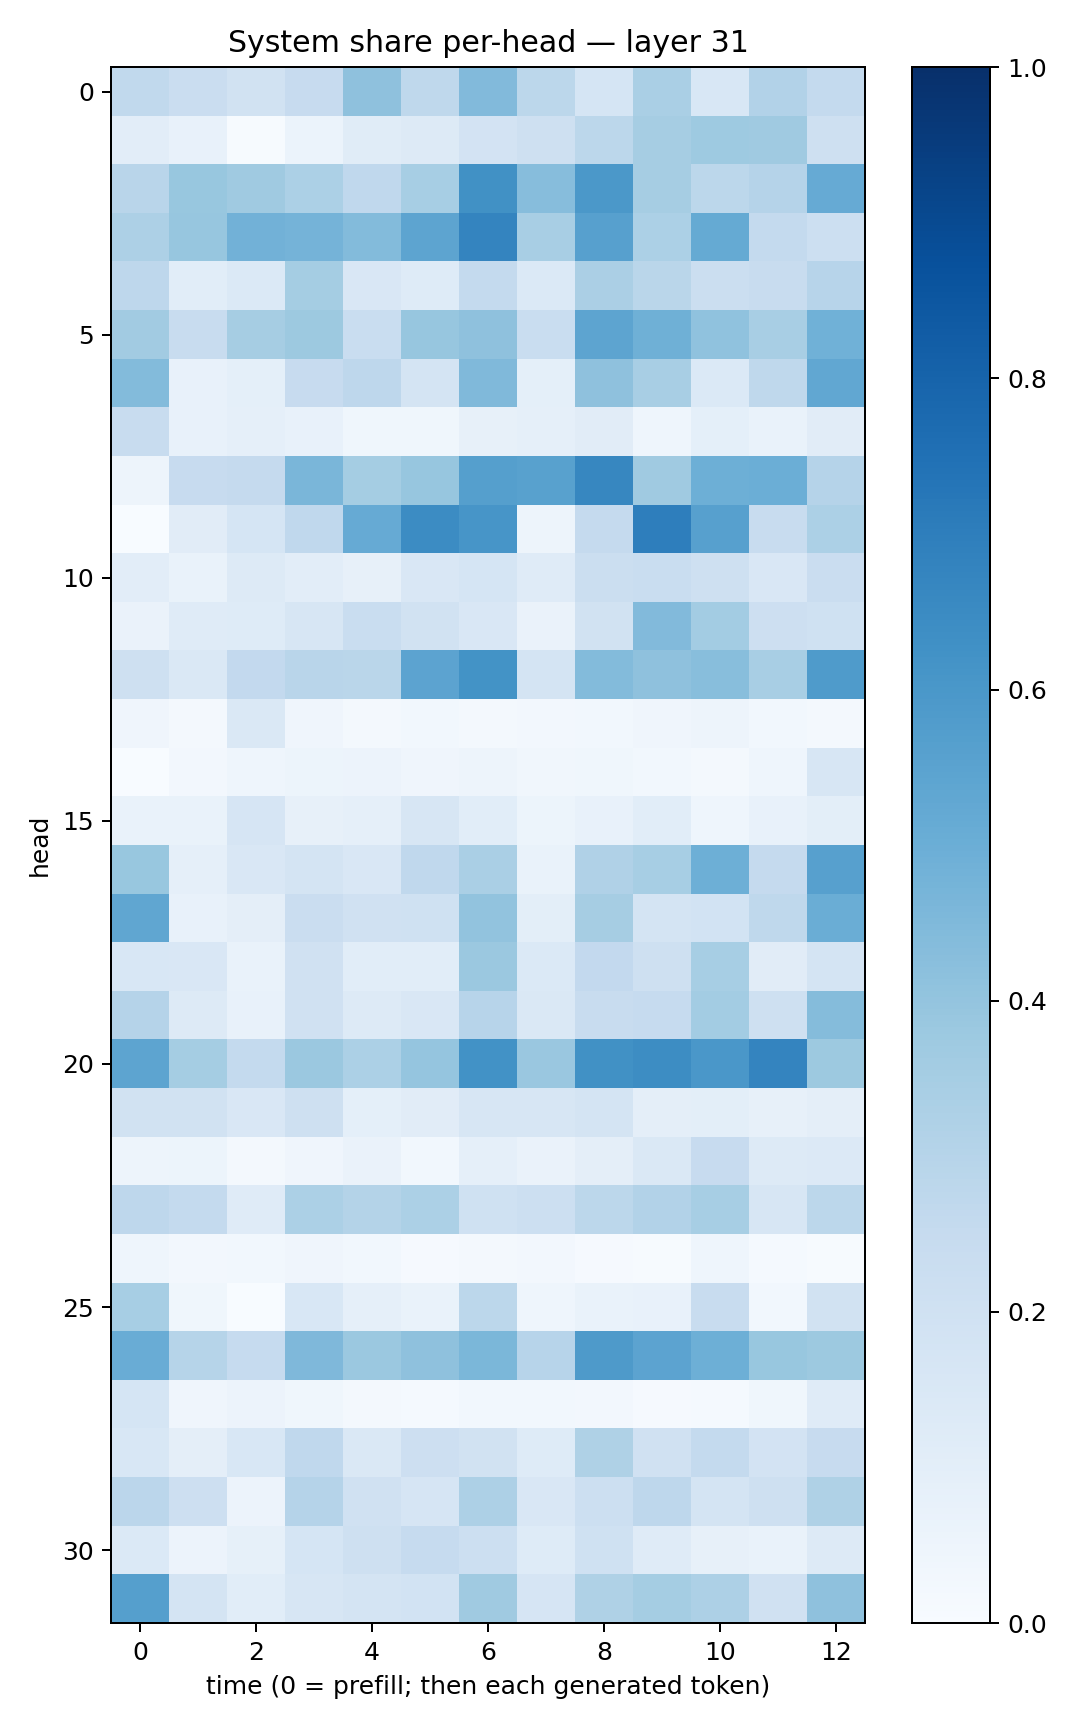

The file beside this chart, header and first rows:
0.2643188, 0.22918296, 0.19200031, 0.24571915, 0.4131174, 0.26964206, 0.44288105, 0.28047594, 0.16940315, 0.33763552, 0.15621766, 0.31188065, 0.25686932
0.104, 0.07672, 0.004124, 0.06244, 0.1135, 0.1297, 0.182, 0.2081, 0.2774, 0.3499, 0.3735, 0.371, 0.2066
0.2909, 0.3877, 0.3697, 0.3315, 0.269, 0.3438, 0.6253, 0.4324, 0.5946, 0.3479, 0.2785, 0.3033, 0.5133
0.3249, 0.3941, 0.484, 0.4729, 0.4405, 0.5408, 0.6738, 0.3429, 0.5613, 0.3309, 0.5183, 0.2567, 0.2158
0.2762, 0.1072, 0.1382, 0.3522, 0.1522, 0.1242, 0.2541, 0.1396, 0.3332, 0.2886, 0.2204, 0.2408, 0.2939
0.3595, 0.2351, 0.3499, 0.3764, 0.231, 0.3928, 0.4115, 0.2322, 0.5424, 0.4917, 0.4085, 0.3417, 0.4852
0.4405, 0.07292, 0.09312, 0.2445, 0.2743, 0.1787, 0.4486, 0.09106, 0.4114, 0.3401, 0.1394, 0.273, 0.5291
0.2372, 0.07374, 0.08918, 0.07515, 0.03746, 0.03546, 0.08119, 0.08644, 0.1102, 0.04452, 0.09136, 0.06751, 0.1097
0.05049, 0.2424, 0.2502, 0.4644, 0.3522, 0.3913, 0.5632, 0.5576, 0.6679, 0.3699, 0.4932, 0.4968, 0.3041
0.00145, 0.1113, 0.1704, 0.2663, 0.5152, 0.6458, 0.6073, 0.04881, 0.2531, 0.6964, 0.562, 0.24, 0.3318
0.1051, 0.06772, 0.1293, 0.1036, 0.08162, 0.149, 0.1686, 0.1176, 0.2216, 0.2338, 0.2058, 0.1499, 0.2291
0.06553, 0.1188, 0.1218, 0.1632, 0.2323, 0.1886, 0.152, 0.06366, 0.1916, 0.445, 0.3593, 0.2119, 0.2012
0.2094, 0.1455, 0.2586, 0.2899, 0.2873, 0.5437, 0.6192, 0.1727, 0.4394, 0.4117, 0.4276, 0.3427, 0.5839
0.03985, 0.02188, 0.1411, 0.04191, 0.01824, 0.03113, 0.02178, 0.02531, 0.03022, 0.04258, 0.04737, 0.02744, 0.02302
0.001887, 0.02386, 0.04493, 0.05239, 0.05498, 0.04149, 0.05052, 0.03145, 0.03599, 0.02979, 0.01577, 0.04433, 0.1639
0.06768, 0.06705, 0.1651, 0.08151, 0.08668, 0.1603, 0.106, 0.05181, 0.07246, 0.1076, 0.04683, 0.07737, 0.09874
0.3897, 0.08906, 0.149, 0.1782, 0.1516, 0.2692, 0.3392, 0.06778, 0.3201, 0.3467, 0.4953, 0.2525, 0.5589
0.5327, 0.07672, 0.09671, 0.2298, 0.1956, 0.2013, 0.4057, 0.09967, 0.3482, 0.1745, 0.184, 0.273, 0.5035
0.1545, 0.1511, 0.06763, 0.1955, 0.1069, 0.1093, 0.3807, 0.1392, 0.2581, 0.2032, 0.3469, 0.1109, 0.1778
0.3029, 0.1327, 0.07414, 0.1983, 0.129, 0.1508, 0.2943, 0.1463, 0.2409, 0.2486, 0.3567, 0.2045, 0.435
0.5419, 0.3526, 0.254, 0.3809, 0.3287, 0.3947, 0.6214, 0.3837, 0.6274, 0.6417, 0.6003, 0.674, 0.3775
0.1935, 0.1932, 0.1506, 0.2078, 0.09184, 0.1122, 0.161, 0.1614, 0.1754, 0.0971, 0.1, 0.07981, 0.09411
0.05014, 0.05183, 0.02312, 0.03985, 0.0638, 0.03051, 0.08749, 0.0634, 0.09424, 0.1409, 0.2448, 0.1263, 0.1338
0.2748, 0.2543, 0.1198, 0.3289, 0.3055, 0.3288, 0.2021, 0.2179, 0.2781, 0.3125, 0.3448, 0.1579, 0.2803
0.04366, 0.02589, 0.02905, 0.04268, 0.02832, 0.01107, 0.01572, 0.02408, 0.00978, 0.006852, 0.04415, 0.01329, 0.005564
0.3465, 0.03741, 0.0021, 0.1554, 0.08808, 0.06925, 0.2785, 0.04371, 0.06788, 0.07376, 0.2414, 0.02949, 0.1895
0.5069, 0.3007, 0.2497, 0.4528, 0.3826, 0.4139, 0.4592, 0.2941, 0.5869, 0.5446, 0.4934, 0.3905, 0.3768
0.168, 0.03926, 0.05759, 0.03708, 0.01653, 0.01409, 0.02929, 0.0297, 0.02394, 0.009423, 0.01283, 0.03528, 0.1203
0.1538, 0.09708, 0.1539, 0.2694, 0.1481, 0.2131, 0.1928, 0.124, 0.3231, 0.1977, 0.2576, 0.1809, 0.2453
0.282, 0.2113, 0.05691, 0.3047, 0.1961, 0.1667, 0.3244, 0.1498, 0.217, 0.2764, 0.1733, 0.205, 0.3239
0.1403, 0.05637, 0.08591, 0.1697, 0.2106, 0.247, 0.2157, 0.1212, 0.2001, 0.1196, 0.07975, 0.06682, 0.125
0.5625, 0.1728, 0.1088, 0.1615, 0.1778, 0.1842, 0.3703, 0.1651, 0.3235, 0.3523, 0.3269, 0.1977, 0.4102
